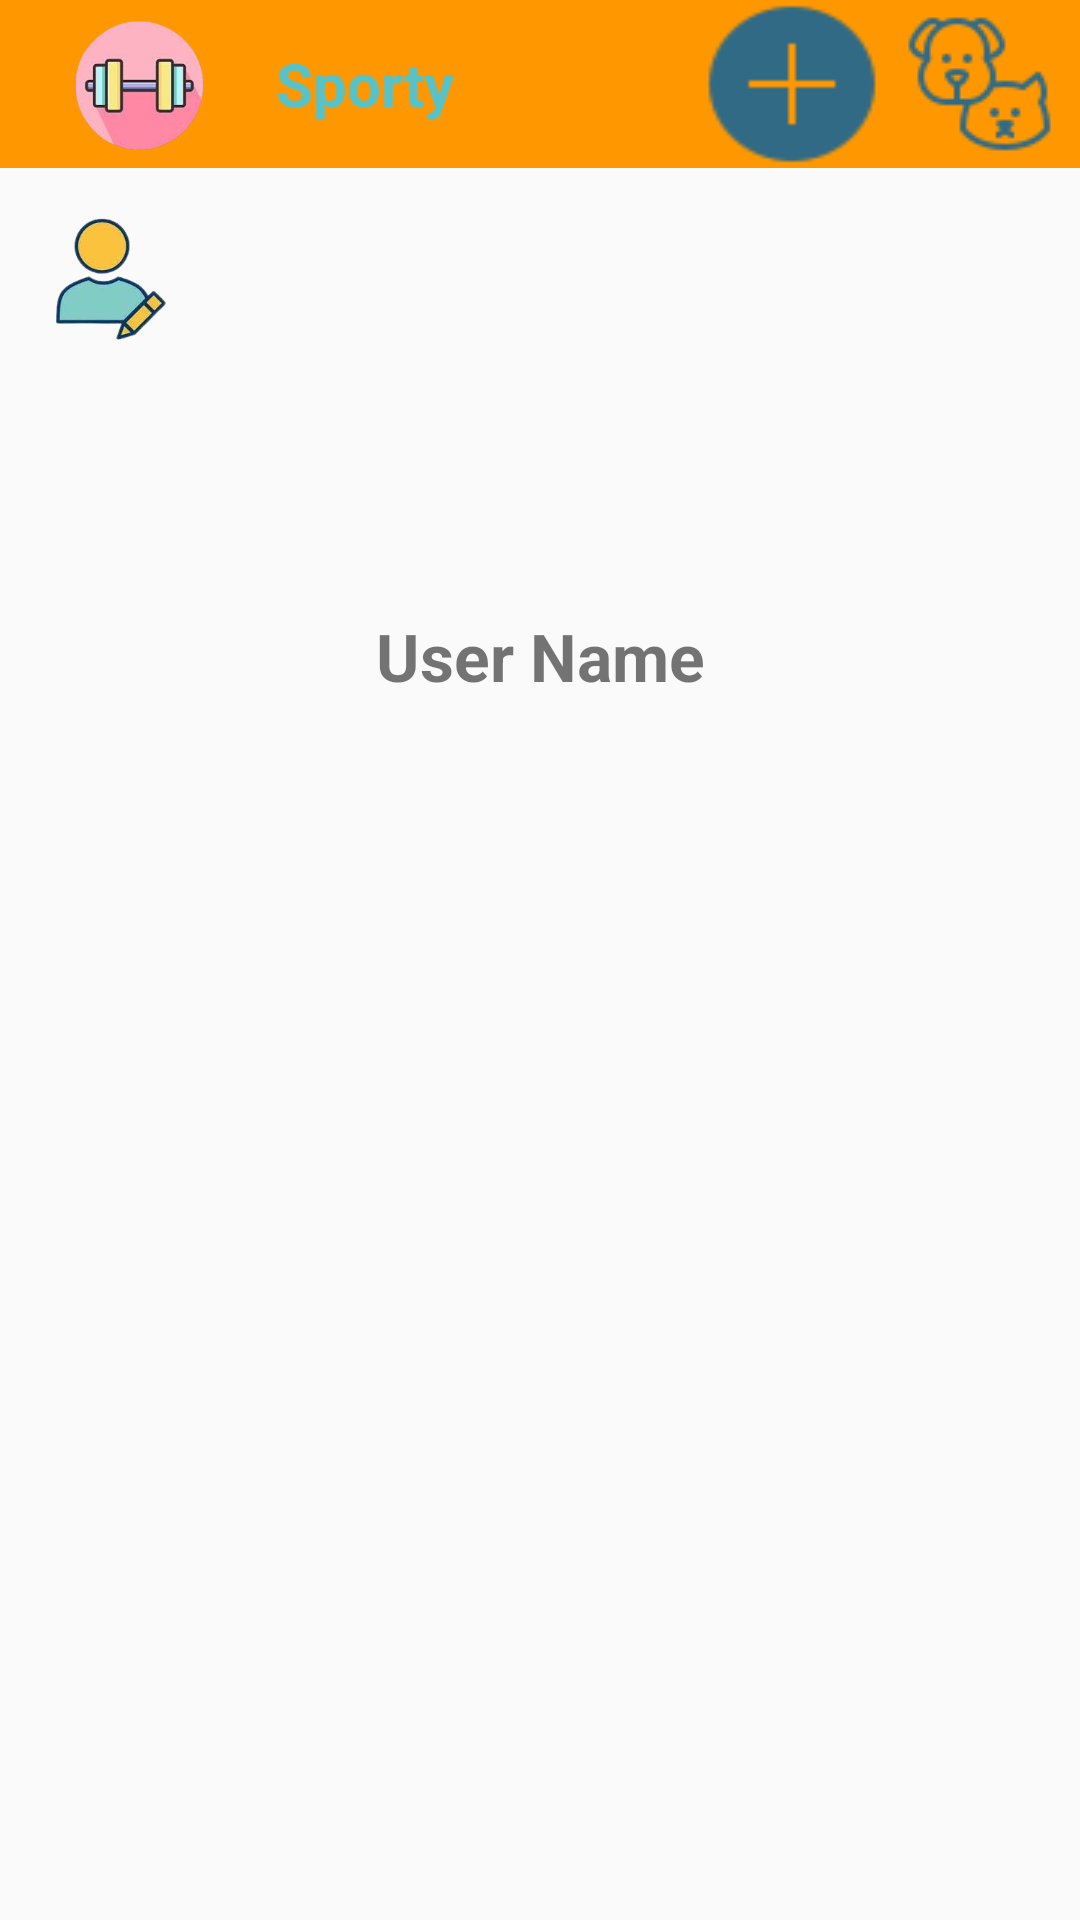

Produce the Android XML layout that renders to this screen, including the resource entries it uses.
<!-- AndroidManifest.xml: application theme Theme.Fetch -->
<!-- res/layout/fragment_profile.xml -->
<?xml version="1.0" encoding="utf-8"?>
<LinearLayout xmlns:android="http://schemas.android.com/apk/res/android"
    xmlns:tools="http://schemas.android.com/tools"
    android:layout_width="match_parent"
    android:layout_height="match_parent"
    android:orientation="vertical">

    <include
        android:id="@+id/toolbarProfile"
        layout="@layout/toolbar_layout" />

    <RelativeLayout
        android:layout_width="match_parent"
        android:layout_height="match_parent"
        tools:context=".Modules.Profile.ProfileFragment">

        <ImageButton
            android:id="@+id/btnEdit"
            android:layout_width="54dp"
            android:layout_height="54dp"
            android:layout_margin="10dp"
            android:background="?attr/selectableItemBackgroundBorderless"
            android:contentDescription="@string/profile"
            android:scaleType="fitCenter"
            android:src="@drawable/edit_profile" />

        <ImageButton
            android:id="@+id/btnLogout"
            android:layout_width="50dp"
            android:layout_height="50dp"
            android:layout_marginStart="10dp"
            android:layout_marginTop="70dp"
            android:background="?attr/selectableItemBackgroundBorderless"
            android:contentDescription="@string/profile"
            android:scaleType="fitCenter"
            android:src="@drawable/log_out" />

        <ImageView
            android:id="@+id/ivProfileImage"
            android:layout_width="100dp"
            android:layout_height="100dp"
            android:layout_centerHorizontal="true"
            android:layout_marginTop="32dp"
            android:contentDescription="@string/profile_image" />

        <Button
            android:id="@+id/btnUpdateImage"
            android:layout_width="wrap_content"
            android:layout_height="wrap_content"
            android:layout_below="@id/ivProfileImage"
            android:layout_centerHorizontal="true"
            android:layout_marginTop="16dp"
            android:text="@string/update_image"
            android:visibility="gone" />

        <RelativeLayout
            android:id="@+id/UserName"
            android:layout_width="match_parent"
            android:layout_height="wrap_content"
            android:layout_below="@id/btnUpdateImage">

            <TextView
                android:id="@+id/tvUserName"
                android:layout_width="match_parent"
                android:layout_height="wrap_content"
                android:layout_centerHorizontal="true"
                android:layout_marginTop="16dp"
                android:gravity="center"
                android:text="@string/user_name"
                android:textSize="22sp"
                android:textStyle="bold"
                android:visibility="visible" />

            <EditText
                android:id="@+id/etUserName"
                android:layout_width="match_parent"
                android:layout_height="wrap_content"
                android:layout_centerHorizontal="true"
                android:layout_marginTop="16dp"
                android:autofillHints="My Name"
                android:inputType="text"
                android:textSize="18sp"
                android:visibility="gone" />
        </RelativeLayout>


        
        <androidx.recyclerview.widget.RecyclerView
            android:id="@+id/recyclerViewPosts"
            android:layout_width="match_parent"
            android:layout_height="0dp"
            android:layout_below="@id/UserName"
            android:layout_alignParentBottom="true"
            android:layout_marginTop="16dp" />
    </RelativeLayout>
</LinearLayout>
<!-- res/layout/toolbar_layout.xml (included above) -->
<?xml version="1.0" encoding="utf-8"?>
<LinearLayout xmlns:android="http://schemas.android.com/apk/res/android"
    android:layout_width="match_parent"
    android:layout_height="wrap_content"
    android:orientation="horizontal">

    
    <androidx.appcompat.widget.Toolbar
        android:id="@+id/toolbar"
        android:layout_width="match_parent"
        android:layout_height="match_parent"
        android:background="#FF9800"
        android:elevation="4dp">

        
        <LinearLayout
            android:layout_width="wrap_content"
            android:layout_height="match_parent"
            android:gravity="center_vertical"
            android:orientation="horizontal">
            <ImageButton
                android:id="@+id/ivLogo"
                android:layout_width="60dp"
                android:layout_height="match_parent"
                android:background="?attr/selectableItemBackgroundBorderless"
                android:layout_marginEnd="8dp"
                android:contentDescription="@string/add_sport_date"
                android:scaleType="fitXY"
                android:src="@drawable/app_logo" />
            <TextView
                android:layout_width="wrap_content"
                android:layout_height="wrap_content"
                android:layout_marginStart="8dp"
                android:text="@string/app_name"
                android:textColor="@color/blue"
                android:textSize="20sp"
                android:textStyle="bold" />
        </LinearLayout>

        
        <LinearLayout
            android:layout_width="wrap_content"
            android:layout_height="match_parent"
            android:layout_gravity="end"
            android:gravity="end|center_vertical"
            android:orientation="horizontal">
            <ImageButton
                android:id="@+id/btnAddPlaydate"
                android:layout_width="60dp"
                android:layout_height="match_parent"
                android:background="?attr/selectableItemBackgroundBorderless"
                android:layout_marginEnd="8dp"
                android:contentDescription="@string/add_sport_date"
                android:scaleType="fitXY"
                android:src="@drawable/ic_add" />
            <ImageButton
                android:id="@+id/btnProfile"
                android:layout_width="50dp"
                android:layout_height="50dp"
                android:layout_marginEnd="8dp"
                android:background="?attr/selectableItemBackgroundBorderless"
                android:contentDescription="@string/profile"
                android:scaleType="fitCenter"
                android:src="@drawable/ic_profile" />
        </LinearLayout>
    </androidx.appcompat.widget.Toolbar>
    
</LinearLayout>
<!-- resources referenced by this layout -->
<resources>
  <color name="blue">#58C2C7</color>
  <!-- drawable app_logo: png bitmap (drawable, 82988 bytes) -->
  <!-- drawable edit_profile: png bitmap (drawable, 29397 bytes) -->
  <!-- drawable ic_add: png bitmap (drawable, 787 bytes) -->
  <!-- drawable ic_profile: png bitmap (drawable, 1722 bytes) -->
  <string name="add_sport_date">Add Sport date</string>
  <string name="app_name">Sporty</string>
  <string name="profile">Profile</string>
  <string name="profile_image"> Profile Image </string>
  <string name="update_image">Update Image</string>
  <string name="user_name">User Name</string>
  <style name="Theme.Fetch" parent="Theme.AppCompat.Light.DarkActionBar" />
</resources>
